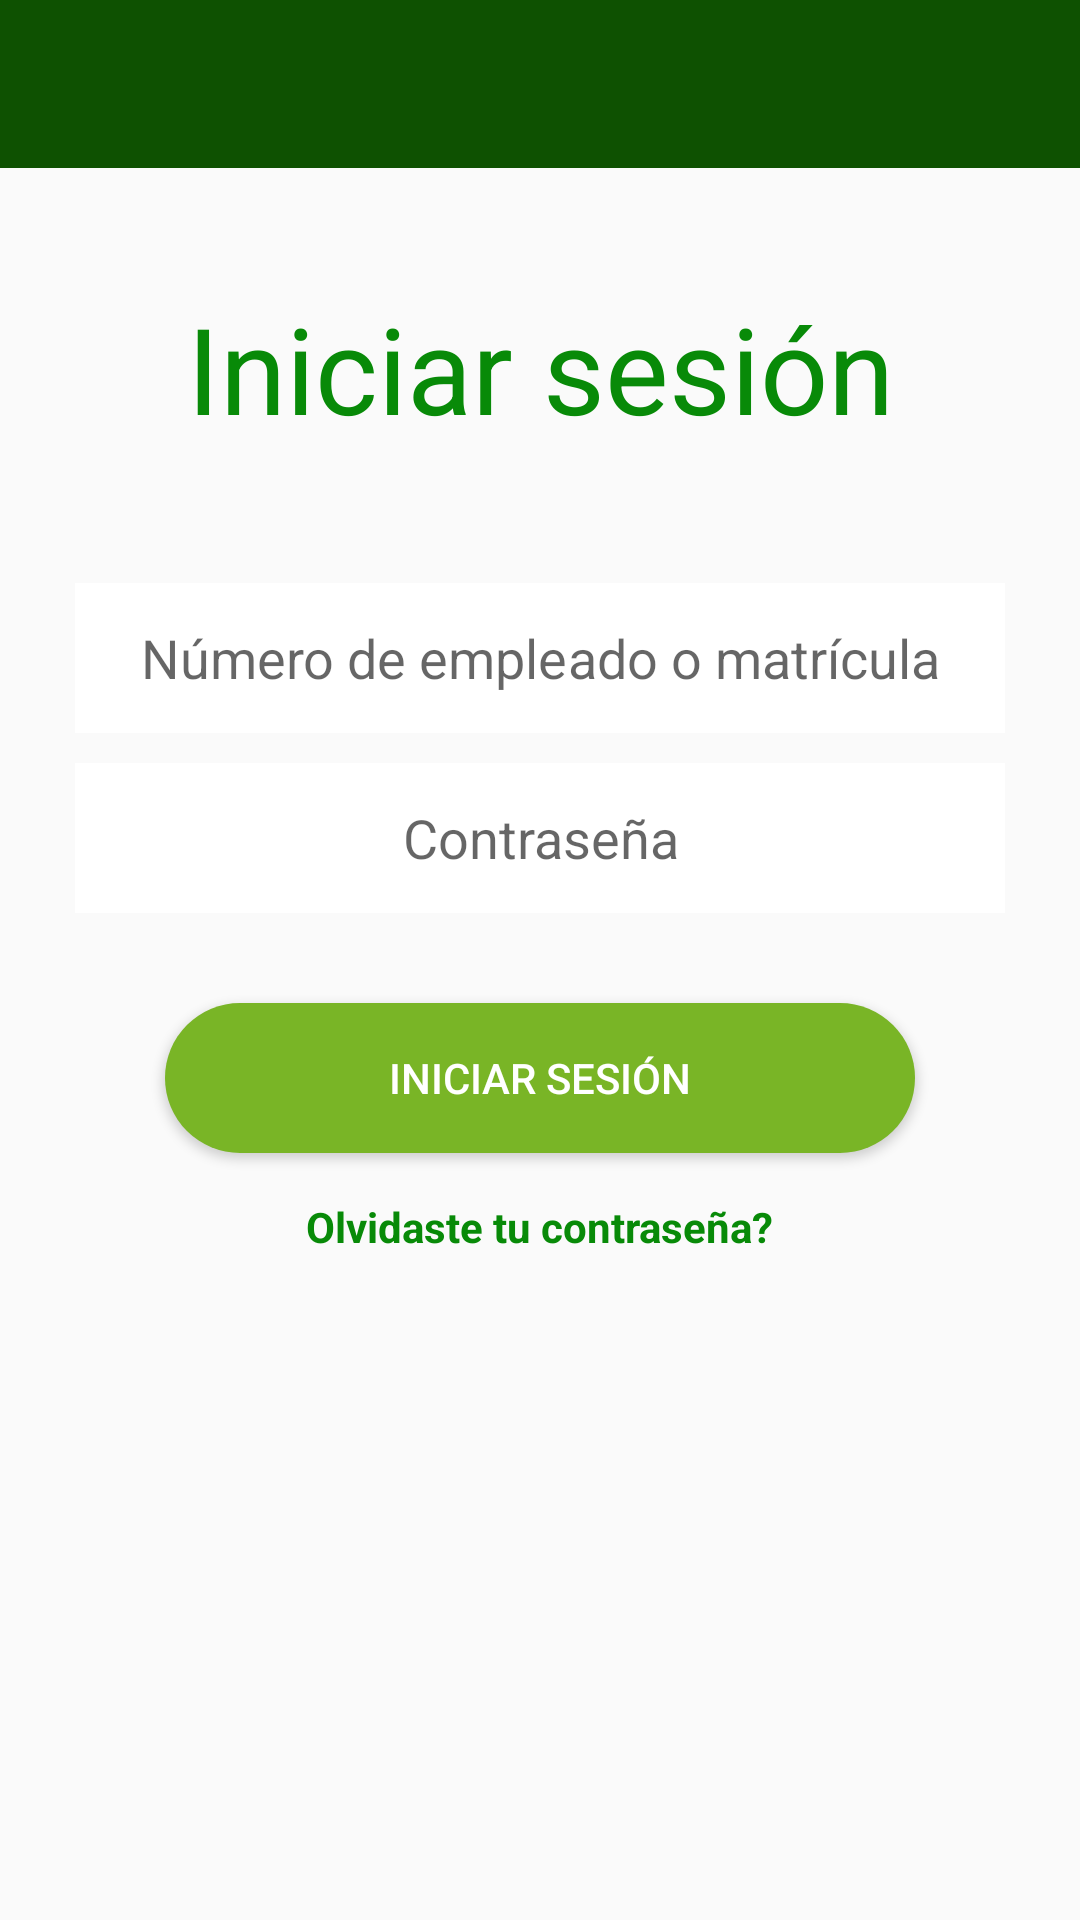

Produce the Android XML layout that renders to this screen, including the resource entries it uses.
<!-- AndroidManifest.xml: application theme Base.AppTheme.NoActionBar -->
<!-- res/layout/login.xml -->
<?xml version="1.0" encoding="utf-8"?>
<LinearLayout xmlns:android="http://schemas.android.com/apk/res/android"
    style="@style/OverviewLayout">

    <include layout="@layout/toolbar"/>

    <TextView
        style="@style/RegisterTV"
        android:layout_marginTop="40dp"
        android:text="@string/login"
        android:id="@+id/tv_register_title" />

    <EditText
        style="@style/GeneralEditText"
        android:inputType="numberDecimal"
        android:hint="@string/username"
        android:id="@+id/et_login_username" />

    <EditText
        style="@style/GeneralEditText"
        android:inputType="textPassword"
        android:hint="@string/password"
        android:fontFamily="Sans-serif"
        android:id="@+id/et_login_password" />

    <TextView
        style="@style/MessageError"
        android:id="@+id/tv_login_error"/>

    <Button
        style="@style/GeneralButton.Register"
        android:text="@string/login"
        android:id="@+id/btn_login_login" />

    <TextView
        style="@style/LoginTextView"
        android:text="@string/password_forgotten"
        android:id="@+id/tv_login_recoverPassword" />

</LinearLayout>
<!-- res/layout/toolbar.xml (included above) -->
<?xml version="1.0" encoding="utf-8"?>
<android.support.v7.widget.Toolbar
    android:id="@+id/toolbar"
    android:layout_width="match_parent"
    android:layout_height="wrap_content"
    app:titleTextColor="@color/white"
    android:background="@color/appColor"
    app:theme="@style/Base.AppTheme"
    xmlns:android="http://schemas.android.com/apk/res/android"
    xmlns:app="http://schemas.android.com/apk/res-auto">

    <TextView
        android:layout_width="wrap_content"
        android:layout_height="wrap_content"
        android:layout_gravity="center"
        android:textColor="@color/white"
        android:textSize="19sp"
        android:id="@+id/toolbar_title"/>

</android.support.v7.widget.Toolbar>
<!-- resources referenced by this layout -->
<resources>
  <color name="appColor">#0E5101</color>
  <color name="white">#FFFFFF</color>
  <string name="login">Iniciar sesión</string>
  <string name="password">Contraseña</string>
  <string name="password_forgotten">Olvidaste tu contraseña?</string>
  <string name="username">Número de empleado o matrícula</string>
  <style name="Base.AppTheme" parent="Base.Theme.AppCompat.Light.DarkActionBar">
          
          <item name="colorPrimary">@color/appColor</item>
          <item name="colorPrimaryDark">@color/primaryDark</item>
          <item name="colorAccent">@color/colorAccent</item>
          <item name="android:actionMenuTextColor">@color/white</item>
          <item name="actionMenuTextColor">@color/white</item>
          <item name="android:textColorSecondary">@color/white</item>
      </style>
  <style name="GeneralButton.Register">
          <item name="android:background">@drawable/roundedbuttons</item>
          <item name="android:textColor">@color/white</item>
      </style>
  <style name="GeneralEditText">
          <item name="android:layout_width">match_parent</item>
          <item name="android:layout_height">50dp</item>
          <item name="android:layout_marginTop">10dp</item>
          <item name="android:layout_marginLeft">25dp</item>
          <item name="android:layout_marginRight">25dp</item>
          <item name="android:ems">10</item>
          <item name="android:gravity">center</item>
          <item name="android:background">@color/white</item>
      </style>
  <style name="LoginTextView">
          <item name="android:layout_width">wrap_content</item>
          <item name="android:layout_height">wrap_content</item>
          <item name="android:layout_marginTop">10dp</item>
          <item name="android:paddingTop">5dp</item>
          <item name="android:paddingBottom">5dp</item>
          <item name="android:textStyle">bold</item>
          <item name="android:textColor">#088A08</item>
          <item name="android:layout_gravity">center</item>
          <item name="android:clickable">true</item>
      </style>
  <style name="MessageError">
          <item name="android:layout_width">wrap_content</item>
          <item name="android:layout_height">wrap_content</item>
          <item name="android:layout_marginTop">5dp</item>
          <item name="android:layout_marginBottom">1dp</item>
          <item name="android:textColor">@color/red</item>
          <item name="android:gravity">center</item>
          <item name="android:visibility">invisible</item>
      </style>
  <style name="OverviewLayout">
          <item name="android:orientation">vertical</item>
          <item name="android:layout_width">match_parent</item>
          <item name="android:layout_height">match_parent</item>
          <item name="android:gravity">center_horizontal</item>
      </style>
  <style name="RegisterTV">
          <item name="android:layout_width">match_parent</item>
          <item name="android:layout_height">wrap_content</item>
          <item name="android:layout_marginBottom">35dp</item>
          <item name="android:textColor">#088A08</item>
          <item name="android:textSize">40sp</item>
          <item name="android:gravity">center</item>
      </style>
  <style name="Base.AppTheme.NoActionBar">
          <item name="windowActionBar">false</item>
          <item name="windowNoTitle">true</item>
      </style>
  <color name="primaryDark">#0B3B0B</color>
  <color name="colorAccent">#79B526</color>
  <!-- drawable roundedbuttons (drawable) -->
  <?xml version="1.0" encoding="utf-8"?>
  <shape xmlns:android="http://schemas.android.com/apk/res/android"
      android:shape="rectangle">
      <solid android:color="@color/colorAccent"/>
      <corners android:bottomRightRadius="25dp"
          android:bottomLeftRadius="25dp"
          android:topRightRadius="25dp"
          android:topLeftRadius="25dp" />
  </shape>
  <color name="red">#FE2E2E</color>
</resources>
